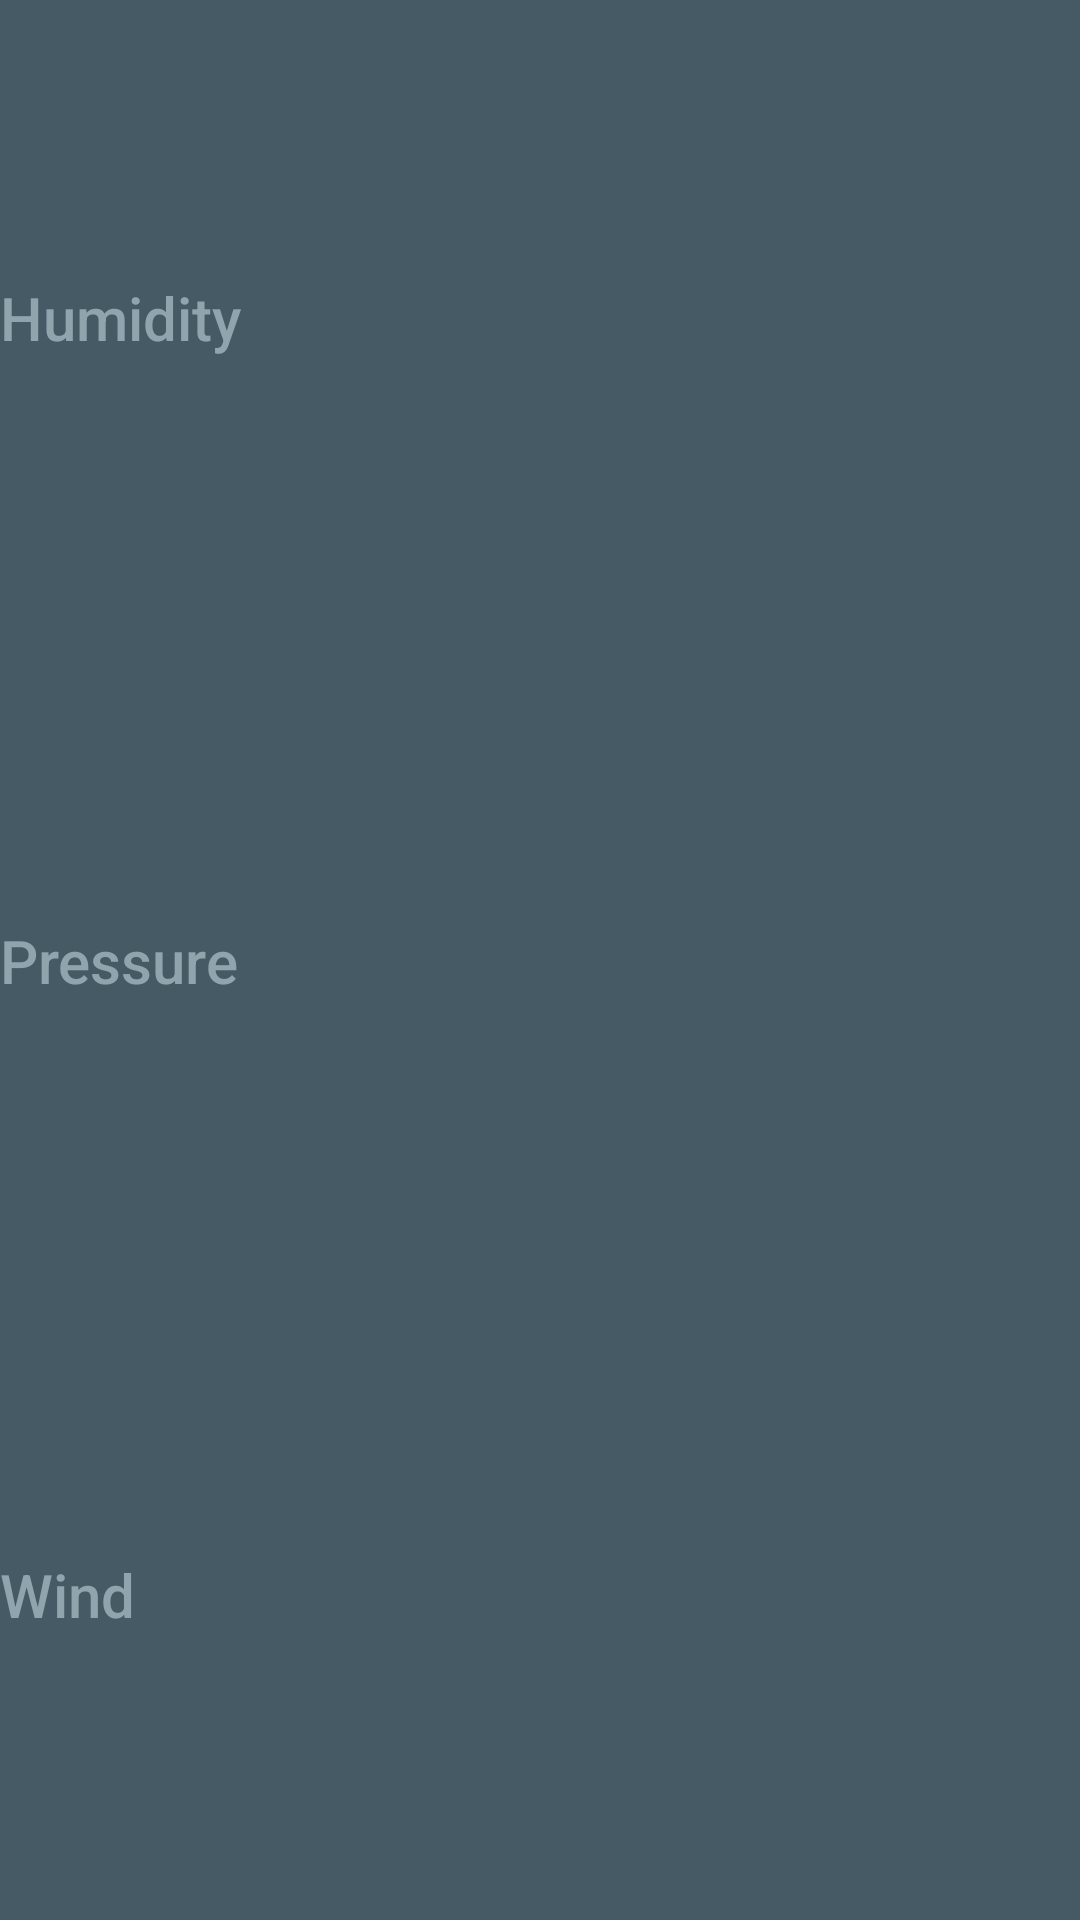

This screen was rendered from an Android layout file. Write that file and the resources it references.
<!-- AndroidManifest.xml: application theme AppTheme -->
<!-- res/layout/extra_weather_details.xml -->
<?xml version="1.0" encoding="utf-8"?>
<android.support.constraint.ConstraintLayout xmlns:android="http://schemas.android.com/apk/res/android"
    xmlns:app="http://schemas.android.com/apk/res-auto"
    xmlns:tools="http://schemas.android.com/tools"
    android:id="@+id/extra_details"
    android:layout_width="match_parent"
    android:layout_height="match_parent"
    android:background="@color/detail_accent_pane_background"
    android:paddingStart="@dimen/forecast_detail_horizontal_padding"
    android:paddingLeft="@dimen/forecast_detail_horizontal_padding"
    android:paddingTop="@dimen/forecast_detail_vertical_padding"
    android:paddingEnd="@dimen/forecast_detail_horizontal_padding"
    android:paddingRight="@dimen/forecast_detail_horizontal_padding"
    android:paddingBottom="@dimen/forecast_detail_vertical_padding">

    
    <android.support.constraint.Guideline
        android:id="@+id/horizontal_middle"
        android:layout_width="wrap_content"
        android:layout_height="wrap_content"
        android:orientation="vertical"
        app:layout_constraintGuide_percent="0.5" />

    
    <TextView
        android:id="@+id/humidity_label"
        style="@style/DetailLabel"
        android:text="@string/humidity_label"
        app:layout_constraintBottom_toTopOf="@+id/pressure_label"
        app:layout_constraintLeft_toLeftOf="@+id/extra_details"
        app:layout_constraintTop_toTopOf="@+id/extra_details"
        app:layout_constraintVertical_bias="0.33" />

    
    <TextView
        android:id="@+id/humidity"
        style="@style/ExtraWeatherMeasurement"
        app:layout_constraintBottom_toBottomOf="@+id/humidity_label"
        app:layout_constraintLeft_toLeftOf="@+id/horizontal_middle"
        tools:text="38%" />

    
    <TextView
        android:id="@+id/pressure_label"
        style="@style/DetailLabel"
        android:text="@string/pressure_label"
        app:layout_constraintBottom_toBottomOf="@+id/extra_details"
        app:layout_constraintLeft_toLeftOf="@+id/extra_details"
        app:layout_constraintTop_toTopOf="@+id/extra_details" />

    
    <TextView
        android:id="@+id/pressure"
        style="@style/ExtraWeatherMeasurement"
        app:layout_constraintBottom_toBottomOf="@+id/pressure_label"
        app:layout_constraintLeft_toLeftOf="@+id/horizontal_middle"
        tools:text="995 hPa" />

    
    <TextView
        android:id="@+id/wind_label"
        style="@style/DetailLabel"
        android:text="@string/wind_label"
        app:layout_constraintBottom_toBottomOf="@+id/extra_details"
        app:layout_constraintLeft_toLeftOf="@+id/extra_details"
        app:layout_constraintTop_toBottomOf="@+id/pressure_label"
        app:layout_constraintVertical_bias="0.65999997" />

    
    <TextView
        android:id="@+id/wind_measurement"
        style="@style/ExtraWeatherMeasurement"
        app:layout_constraintBottom_toBottomOf="@+id/wind_label"
        app:layout_constraintLeft_toLeftOf="@+id/horizontal_middle"
        tools:text="4km/h NW" />

</android.support.constraint.ConstraintLayout>
<!-- resources referenced by this layout -->
<resources>
  <color name="detail_accent_pane_background">#455A64</color>
  <string name="humidity_label">Humidity</string>
  <string name="pressure_label">Pressure</string>
  <string name="wind_label">Wind</string>
  <style name="DetailLabel" parent="@style/TextAppearance.AppCompat.Title">
      <item name="android:layout_width">wrap_content</item>
      <item name="android:layout_height">wrap_content</item>
      <item name="android:textColor">@color/detail_accent_label</item>
  </style>
  <style name="ExtraWeatherMeasurement" parent="@style/TextAppearance.AppCompat.Headline">
      <item name="android:layout_width">wrap_content</item>
      <item name="android:layout_height">wrap_content</item>
      <item name="android:textColor">@android:color/white</item>
  </style>
  <style name="AppTheme" parent="@style/Theme.AppCompat.Light.DarkActionBar">
      <item name="colorPrimary">@color/colorPrimary</item>
      <item name="colorPrimaryDark">@color/colorPrimaryDark</item>
      <item name="colorAccent">@color/colorAccent</item>
      
      <item name="preferenceTheme">@style/PreferenceThemeOverlay</item>
  </style>
  <color name="detail_accent_label">#90A4AE</color>
  <color name="colorPrimary">#008577</color>
  <color name="colorPrimaryDark">#00574B</color>
  <color name="colorAccent">#D81B60</color>
</resources>
